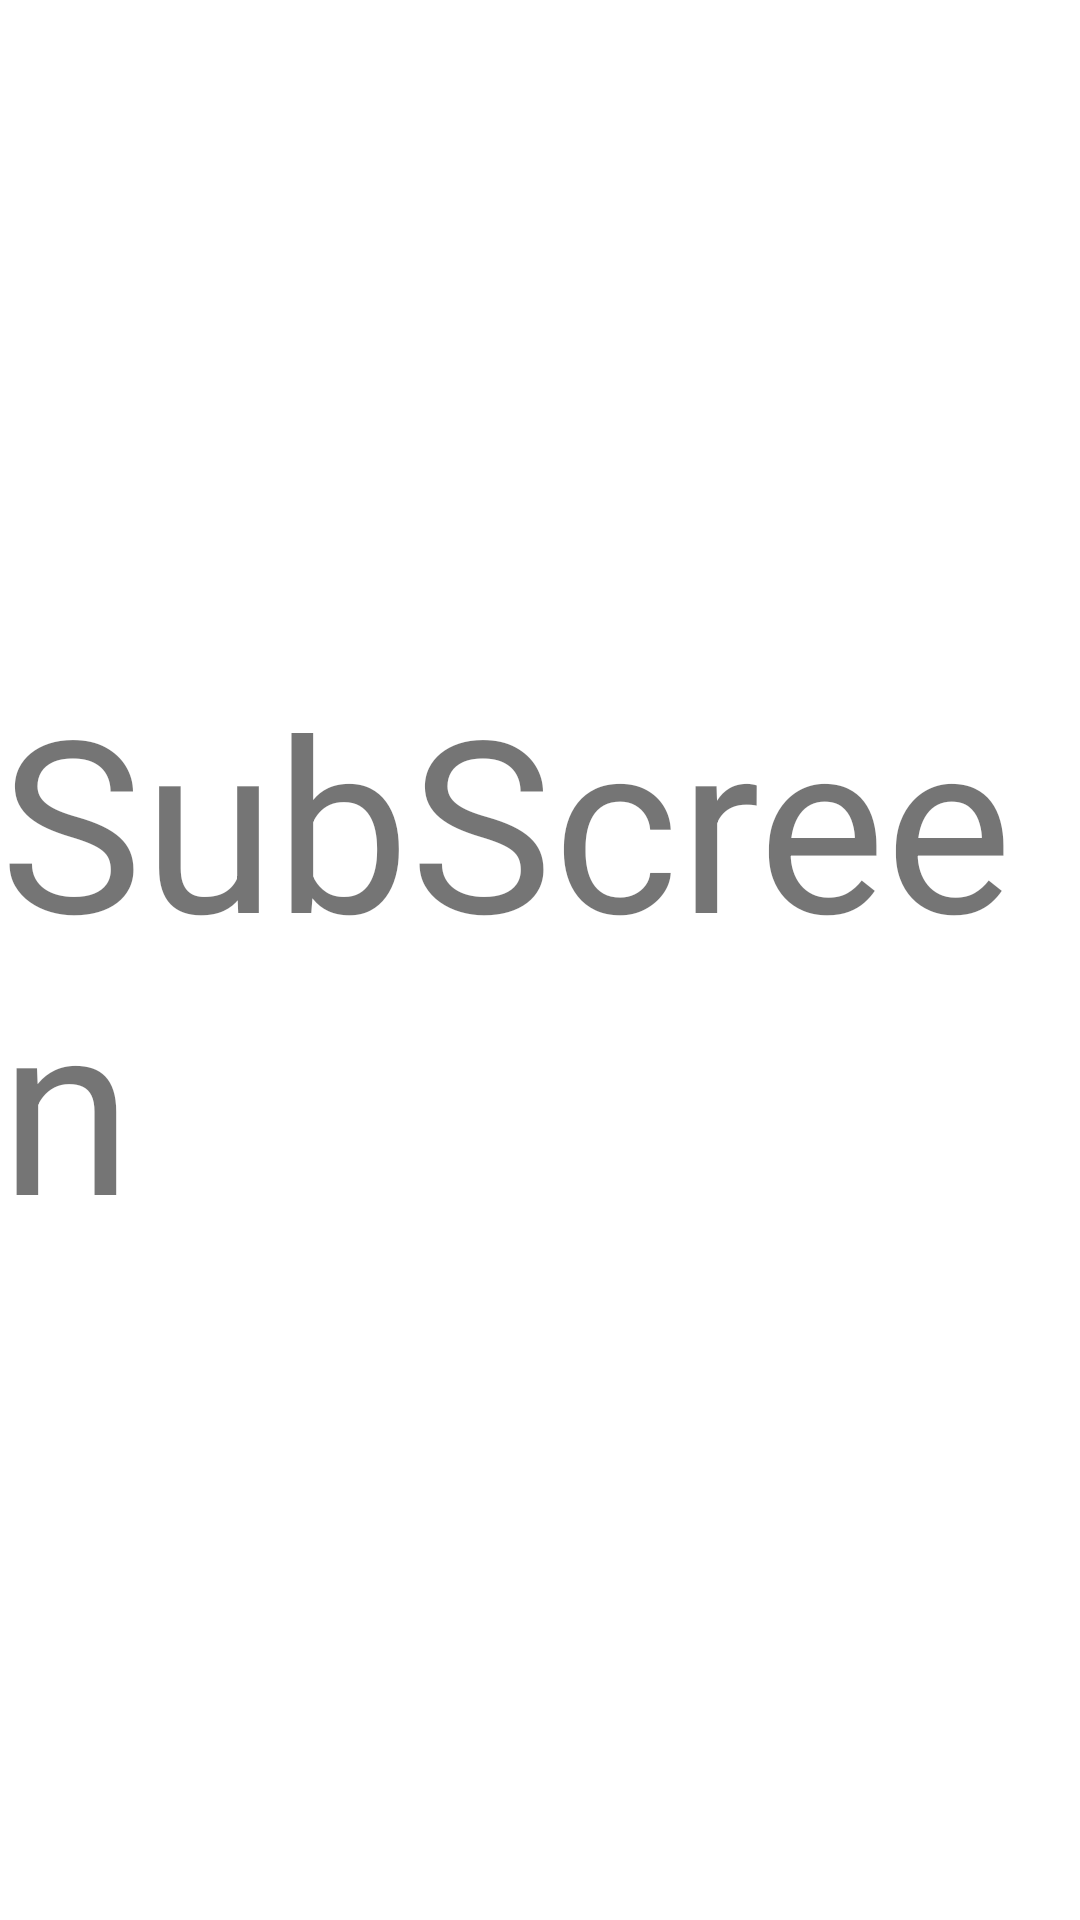

Produce the Android XML layout that renders to this screen, including the resource entries it uses.
<!-- AndroidManifest.xml: application theme Theme.Project_Lock -->
<!-- res/layout/activity_sub.xml -->
<?xml version="1.0" encoding="utf-8"?>
<androidx.constraintlayout.widget.ConstraintLayout xmlns:android="http://schemas.android.com/apk/res/android"
    android:layout_width="match_parent"
    android:layout_height="match_parent"
    xmlns:app="http://schemas.android.com/apk/res-auto">

   <TextView
       android:layout_width="wrap_content"
       android:layout_height="wrap_content"
       android:text="SubScreen"
       android:textSize="80sp"
       app:layout_constraintStart_toStartOf="parent"
       app:layout_constraintEnd_toEndOf="parent"
       app:layout_constraintTop_toTopOf="parent"
       app:layout_constraintBottom_toBottomOf="parent"/>

</androidx.constraintlayout.widget.ConstraintLayout>
<!-- resources referenced by this layout -->
<resources>
  <style name="Theme.Project_Lock" parent="Theme.MaterialComponents.DayNight.DarkActionBar">
          
          <item name="colorPrimary">@color/purple_500</item>
          <item name="colorPrimaryVariant">@color/purple_700</item>
          <item name="colorOnPrimary">@color/white</item>
          
          <item name="colorSecondary">@color/teal_200</item>
          <item name="colorSecondaryVariant">@color/teal_700</item>
          <item name="colorOnSecondary">@color/black</item>
          
          <item name="android:statusBarColor" tools:targetApi="l">?attr/colorPrimaryVariant</item>
          
      </style>
  <!-- not gathered from this repository: default colours our renderer supplied (Android Studio template values) -->
  <color name="purple_500">#FF6200EE</color>
  <color name="purple_700">#FF3700B3</color>
  <color name="teal_200">#FF03DAC5</color>
  <color name="teal_700">#FF018786</color>
  <color name="black">#FF000000</color>
  <color name="white">#FFFFFFFF</color>
</resources>
